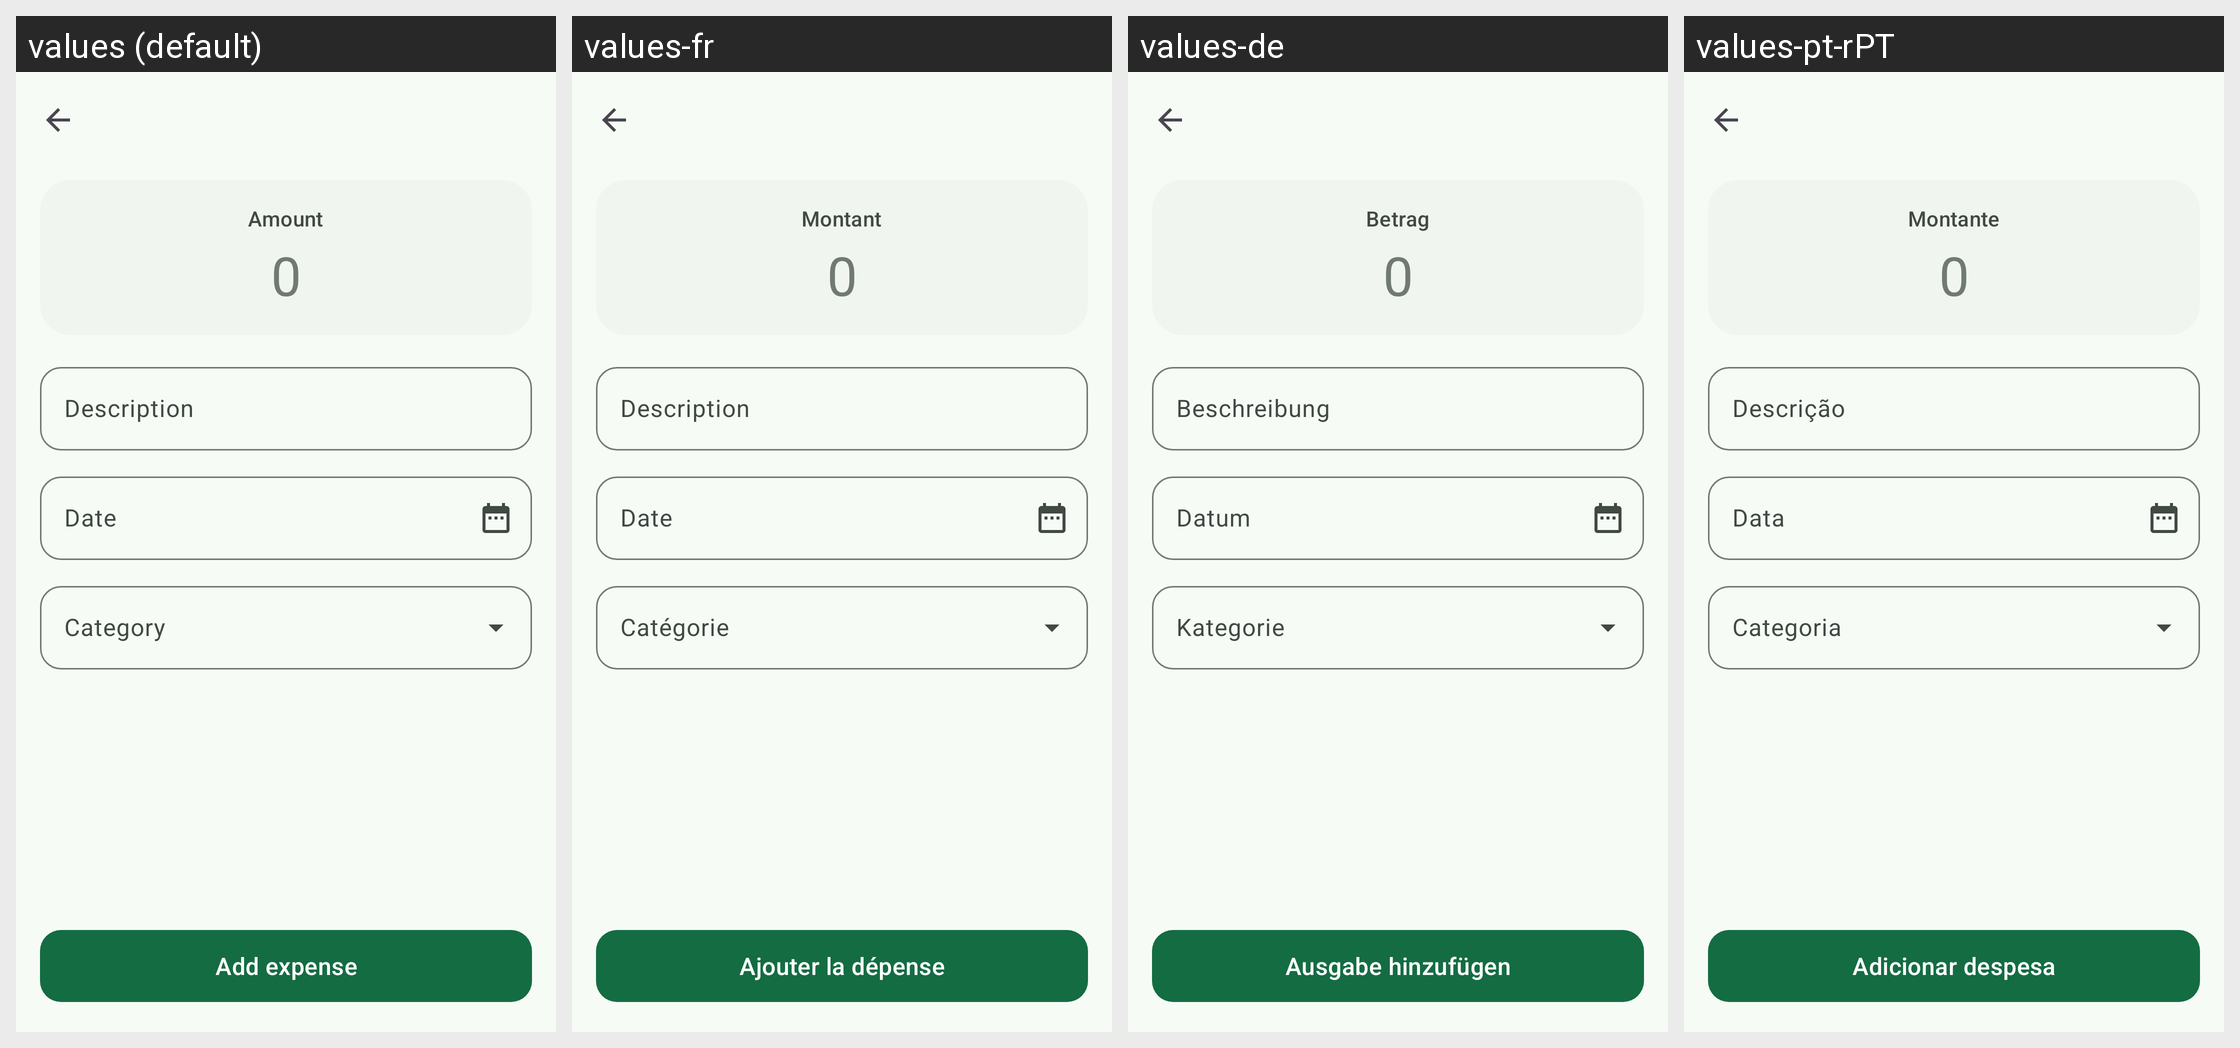

Translations of the strings shown on this Android screen, per locale in the grid:
Android screen res/layout/activity_add_expense.xml rendered under 4 locales, left to right: values (default), values-fr, values-de, values-pt-rPT. Device: Nexus 5 (rendered at 1080×1920; each locale shown at half size, 540×960, under a caption strip naming it); theme AppTheme.
Other locales in the repository, not shown: values-ar, values-es, values-es-rUS, values-hi, values-in, values-it, values-ja, values-ko, values-nl, values-pl, values-pt-rBR, values-ru, values-tr, values-uk, values-vi, values-zh-rCN, values-zh-rTW.
Strings drawn on this screen, with the default value and each locale's value (text and hints the layout hard-codes, and strings that could not be matched under every locale, appear in the picture but are not listed):

add_amount
  values: Amount
  values-fr: Montant
  values-de: Betrag
  values-pt-rPT: Montante

add_amount_hint
  values: 0
  values-fr: 0
  values-de: 0
  values-pt-rPT: 0

add_description
  values: Description
  values-fr: Description
  values-de: Beschreibung
  values-pt-rPT: Descrição

add_date
  values: Date
  values-fr: Date
  values-de: Datum
  values-pt-rPT: Data

label_pick_category
  values: Category
  values-fr: Catégorie
  values-de: Kategorie
  values-pt-rPT: Categoria

add_add
  values: Add expense
  values-fr: Ajouter la dépense
  values-de: Ausgabe hinzufügen
  values-pt-rPT: Adicionar despesa
